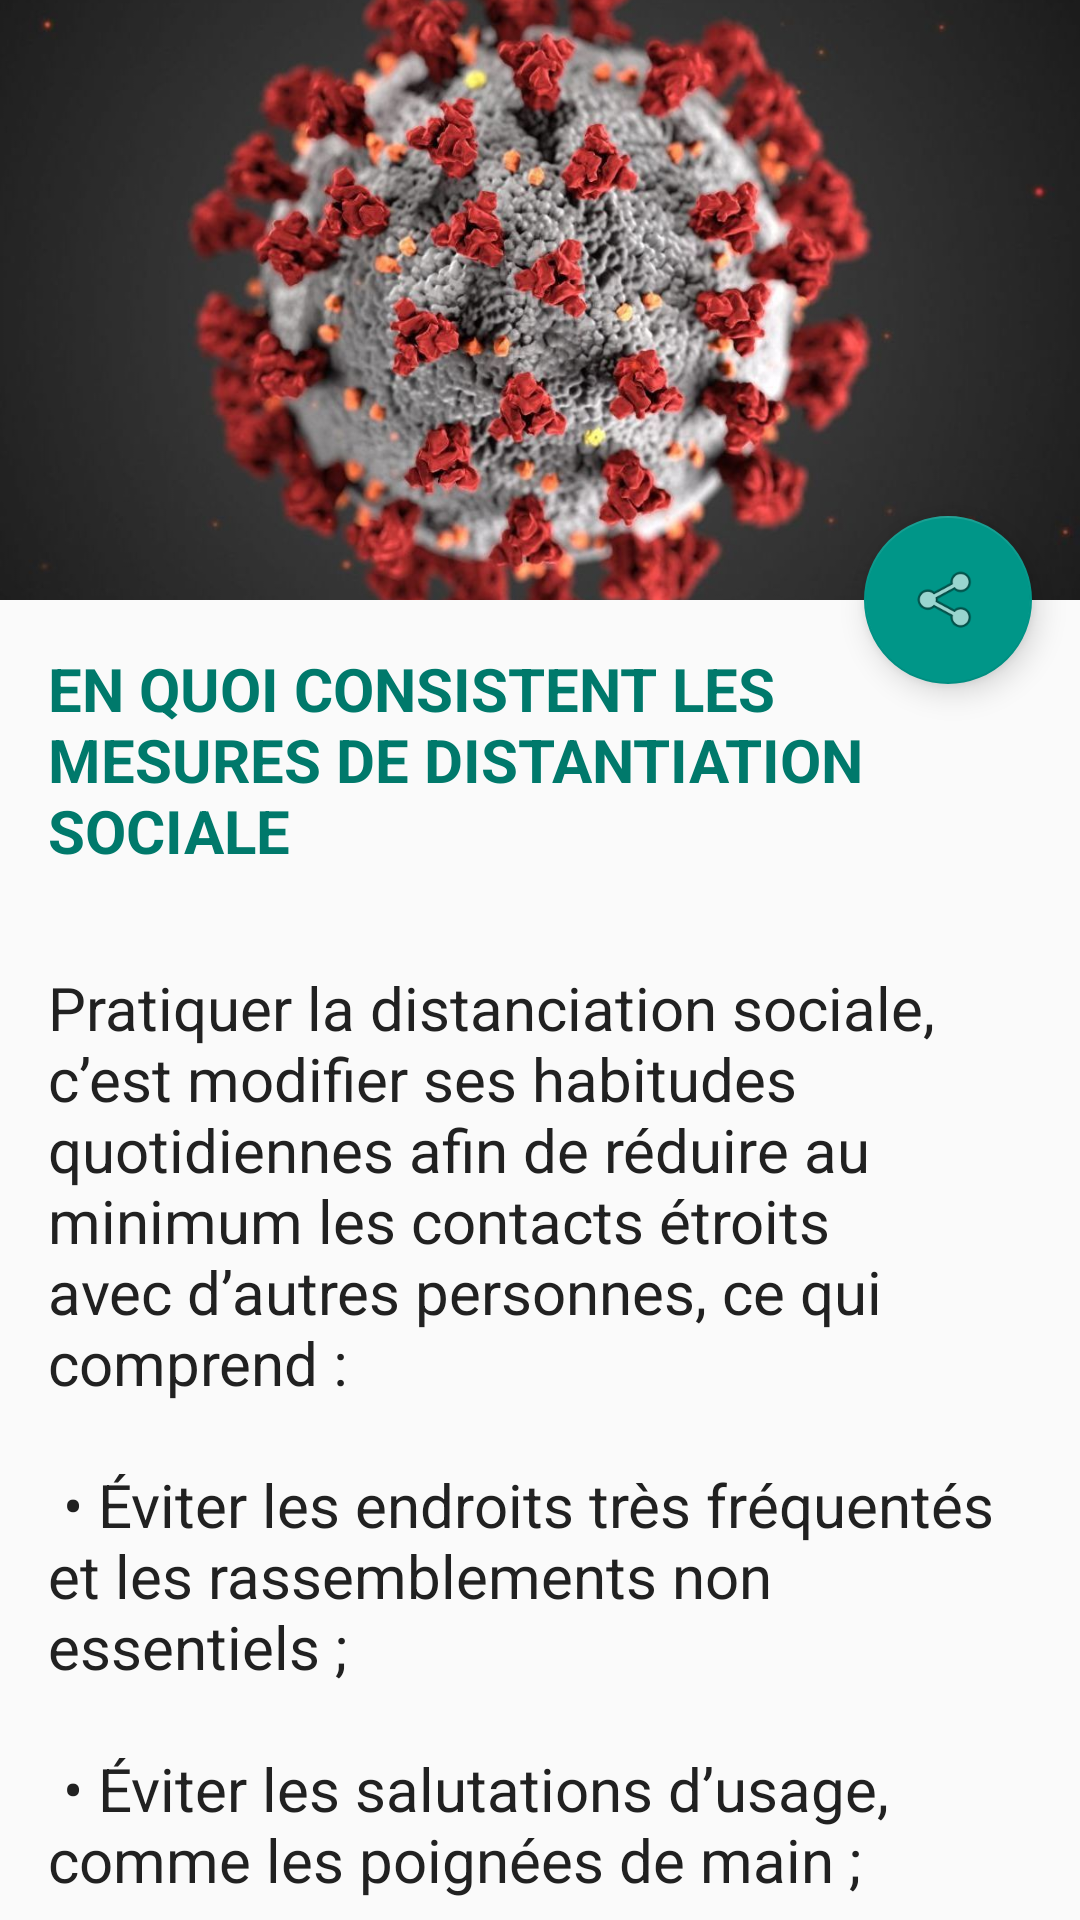

Write the Android layout XML for this screen, with the resource values it uses.
<!-- AndroidManifest.xml: application theme AppTheme -->
<!-- res/layout/activity_distanciation.xml -->
<?xml version="1.0" encoding="utf-8"?>
<androidx.coordinatorlayout.widget.CoordinatorLayout

    android:layout_width="match_parent"
    android:layout_height="match_parent"
    xmlns:app="http://schemas.android.com/apk/res-auto"
    android:fitsSystemWindows="true"
    xmlns:android="http://schemas.android.com/apk/res/android">

    <com.google.android.material.appbar.AppBarLayout
        android:id="@+id/app_bar"
        android:layout_width="match_parent"
        android:layout_height="@dimen/app_bar_height"
        android:fitsSystemWindows="true"
        android:theme="@style/AppTheme.AppBarOverlay">

        <com.google.android.material.appbar.CollapsingToolbarLayout
            android:layout_width="match_parent"
            android:layout_height="match_parent"
            android:fitsSystemWindows="true"
            app:contentScrim="?attr/colorPrimary"
            app:layout_scrollFlags="scroll|exitUntilCollapsed">


            <ImageView
                android:id="@+id/expandedImage"
                android:layout_width="match_parent"
                android:layout_height="200dp"
                android:scaleType="centerCrop"
                android:src="@drawable/covid19"
                app:layout_collapseMode="parallax"
                app:layout_collapseParallaxMultiplier="0.7" />

            <androidx.appcompat.widget.Toolbar
                android:id="@+id/toolbar"
                android:layout_width="match_parent"
                android:layout_height="?attr/actionBarSize"
                app:layout_collapseMode="pin"
                app:popupTheme="@style/AppTheme.PopupOverlay" />

        </com.google.android.material.appbar.CollapsingToolbarLayout>
    </com.google.android.material.appbar.AppBarLayout>

    <include layout="@layout/content_distantiation" />

    <com.google.android.material.floatingactionbutton.FloatingActionButton
        android:id="@+id/fab"
        android:layout_width="wrap_content"
        android:layout_height="wrap_content"
        android:layout_margin="@dimen/fab_margin"
        app:layout_anchor="@id/app_bar"
        app:layout_anchorGravity="bottom|end"
        app:srcCompat="@android:drawable/ic_menu_share" />

</androidx.coordinatorlayout.widget.CoordinatorLayout>
<!-- res/layout/content_distantiation.xml (included above) -->
<?xml version="1.0" encoding="utf-8"?>
<androidx.core.widget.NestedScrollView xmlns:android="http://schemas.android.com/apk/res/android"
    xmlns:app="http://schemas.android.com/apk/res-auto"
    xmlns:tools="http://schemas.android.com/tools"
    android:layout_width="match_parent"
    android:layout_height="match_parent"
    app:layout_behavior="@string/appbar_scrolling_view_behavior"
    >
    <LinearLayout
        android:layout_width="match_parent"
        android:layout_height="match_parent"
        android:orientation="vertical">

        <TextView
            android:layout_width="wrap_content"
            android:layout_height="wrap_content"
            android:textSize="20sp"
            android:textStyle="bold"
            android:textColor="@color/colorPrimaryDark"
            android:layout_margin="@dimen/text_margin"
            android:text="EN QUOI CONSISTENT LES MESURES DE DISTANTIATION SOCIALE" />

        <TextView
            android:id="@+id/txtMessage"
            android:layout_width="wrap_content"
            android:layout_height="wrap_content"
            android:textSize="20sp"
            android:layout_margin="@dimen/text_margin"
            android:textColor="@color/primary_text"
            android:text="@string/distantiation_text" />
    </LinearLayout>

</androidx.core.widget.NestedScrollView>
<!-- resources referenced by this layout -->
<resources>
  <color name="colorPrimaryDark">#00796B</color>
  <color name="primary_text">#212121</color>
  <dimen name="app_bar_height">200dp</dimen>
  <dimen name="fab_margin">16dp</dimen>
  <dimen name="text_margin">16dp</dimen>
  <!-- drawable covid19: jpg bitmap (drawable, 93129 bytes) -->
  <string name="distantiation_text">
      "Pratiquer la distanciation sociale, c’est modifier ses habitudes quotidiennes afin de réduire au minimum les contacts étroits avec d’autres personnes, ce qui comprend :\n\n"
  
          "• Éviter les endroits très fréquentés et les rassemblements non essentiels ;\n \n"
          "• Éviter les salutations d’usage, comme les poignées de main ;\n \n"
          "• Limiter les contacts avec les personnes présentant un risque plus élevé (aînés, personnes en mauvaise santé, etc.) ; \n \n"
          "• Maintenir autant que possible une distance d’au moins deux longueurs de bras (environ 2 mètres) avec les autres. \n \n"
  
      </string>
  <style name="AppTheme.AppBarOverlay" parent="ThemeOverlay.AppCompat.Dark.ActionBar" />
  <style name="AppTheme.PopupOverlay" parent="ThemeOverlay.AppCompat.Light" />
  <style name="AppTheme" parent="Theme.AppCompat.Light.NoActionBar">
          
          <item name="colorPrimary">@color/colorPrimary</item>
          <item name="colorPrimaryDark">@color/colorPrimaryDark</item>
          <item name="colorAccent">@color/colorAccent</item>
      </style>
  <color name="colorPrimary">#009688</color>
  <color name="colorAccent">#009688</color>
</resources>
